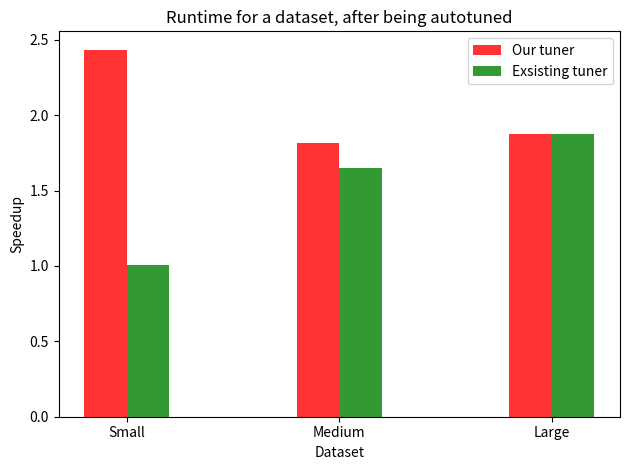

The matplotlib source for this figure:
import matplotlib.pyplot as plt
import numpy as np

avgStdCalib = [ [240290, 239479, 244412, 239221, 239722],
                [298248, 239479, 299696, 301184, 298872], 
                [4745410, 4768022, 4763633, 4800159, 4768614]
              ]
avgOurCalib = [ [98349, 98583, 99478, 98912, 98906],
                [158210, 158106, 159141, 158292, 158410],
                [2529428, 2530433, 2548801, 2544966, 2556094]
              ]
avgOldCalib = [ [237392, 238268, 238268, 238817, 239878],
                    [237392, 157959, 158088, 158865, 159119],
                [2535680, 2537991, 2544248, 2545626, 2556094]
              ]

stdCalib = [np.sum(avgStdCalib[0])/5.0, 
            np.sum(avgStdCalib[1])/5.0,
            np.sum(avgStdCalib[2])/5.0]

ourCalib = (stdCalib[0]/(np.sum(avgOurCalib[0])/5.0),
            stdCalib[1]/(np.sum(avgOurCalib[1])/5.0), 
            stdCalib[2]/(np.sum(avgOurCalib[2])/5.0))
oldCalib = (stdCalib[0]/(np.sum(avgOldCalib[0])/5.0),
            stdCalib[1]/(np.sum(avgOldCalib[1])/5.0),
            stdCalib[2]/(np.sum(avgOldCalib[2])/5.0))
# data to plot
n_groups = 3

# create plot
fig, ax = plt.subplots()
index = np.arange(n_groups)
bar_width = 0.2
opacity = 0.8

rects1 = plt.bar(index, ourCalib, bar_width,
alpha=opacity,
color='r',
label='Our tuner')

rects2 = plt.bar(index + bar_width, oldCalib, bar_width,
alpha=opacity,
color='g',
label='Exsisting tuner')

plt.xlabel('Dataset')
plt.ylabel('Speedup')
plt.title('Runtime for a dataset, after being autotuned')
plt.xticks(index + bar_width/2, ('Small', 'Medium', 'Large'))
plt.legend()

plt.tight_layout()
plt.savefig("LocVolCalibSML.png")
plt.show()
